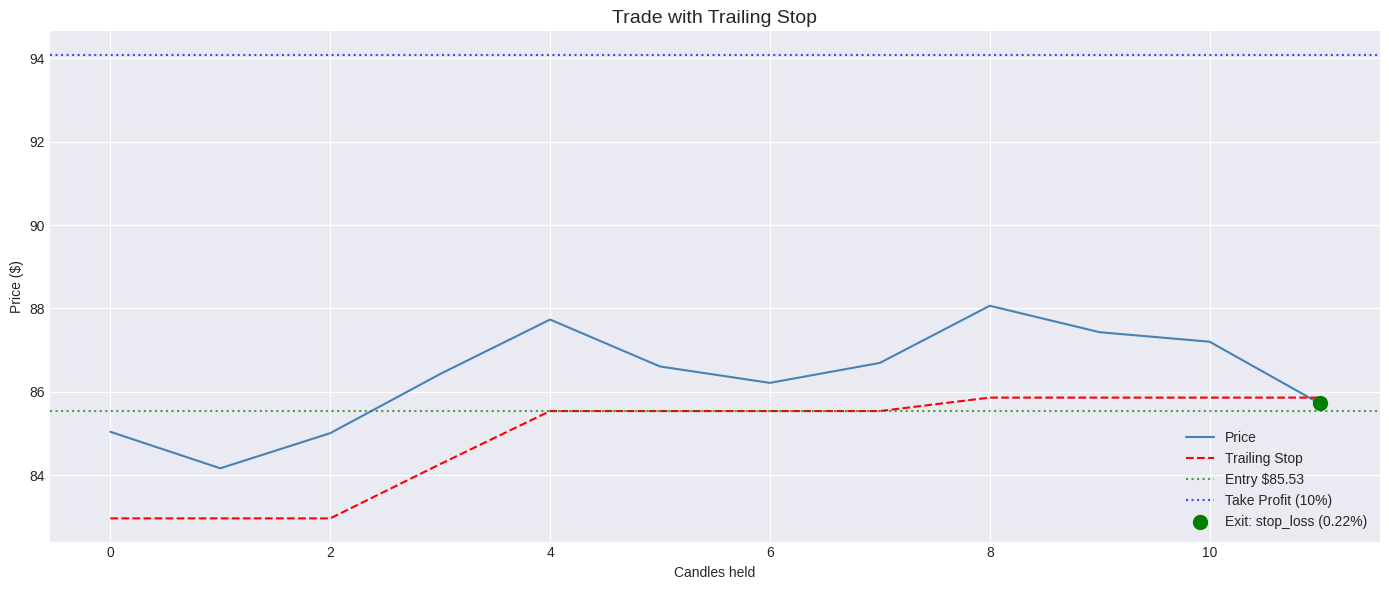
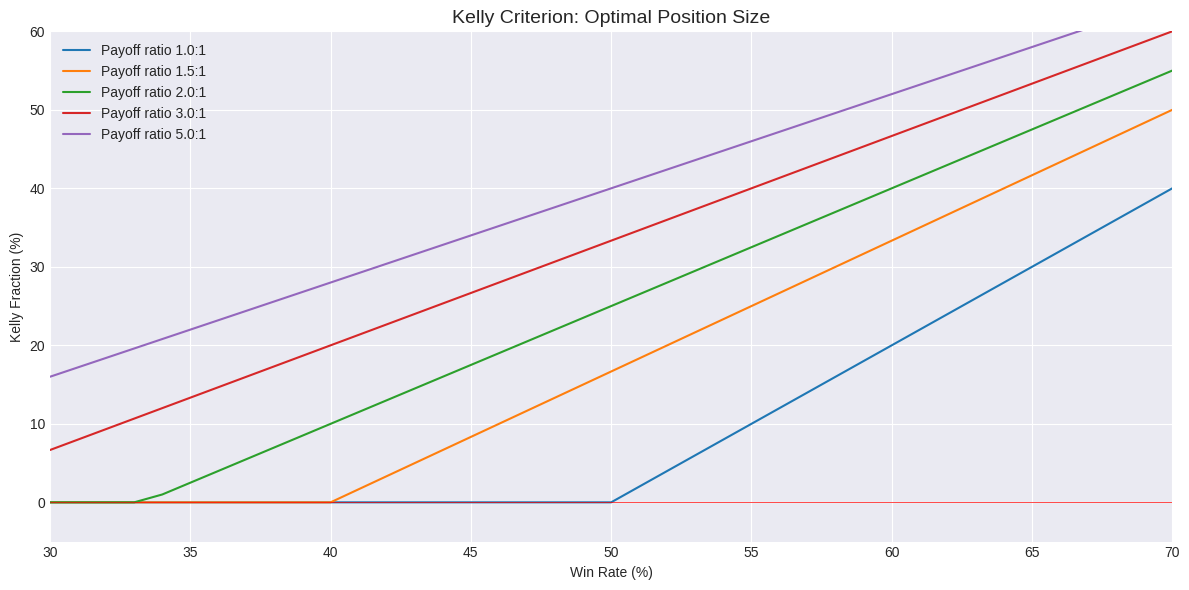
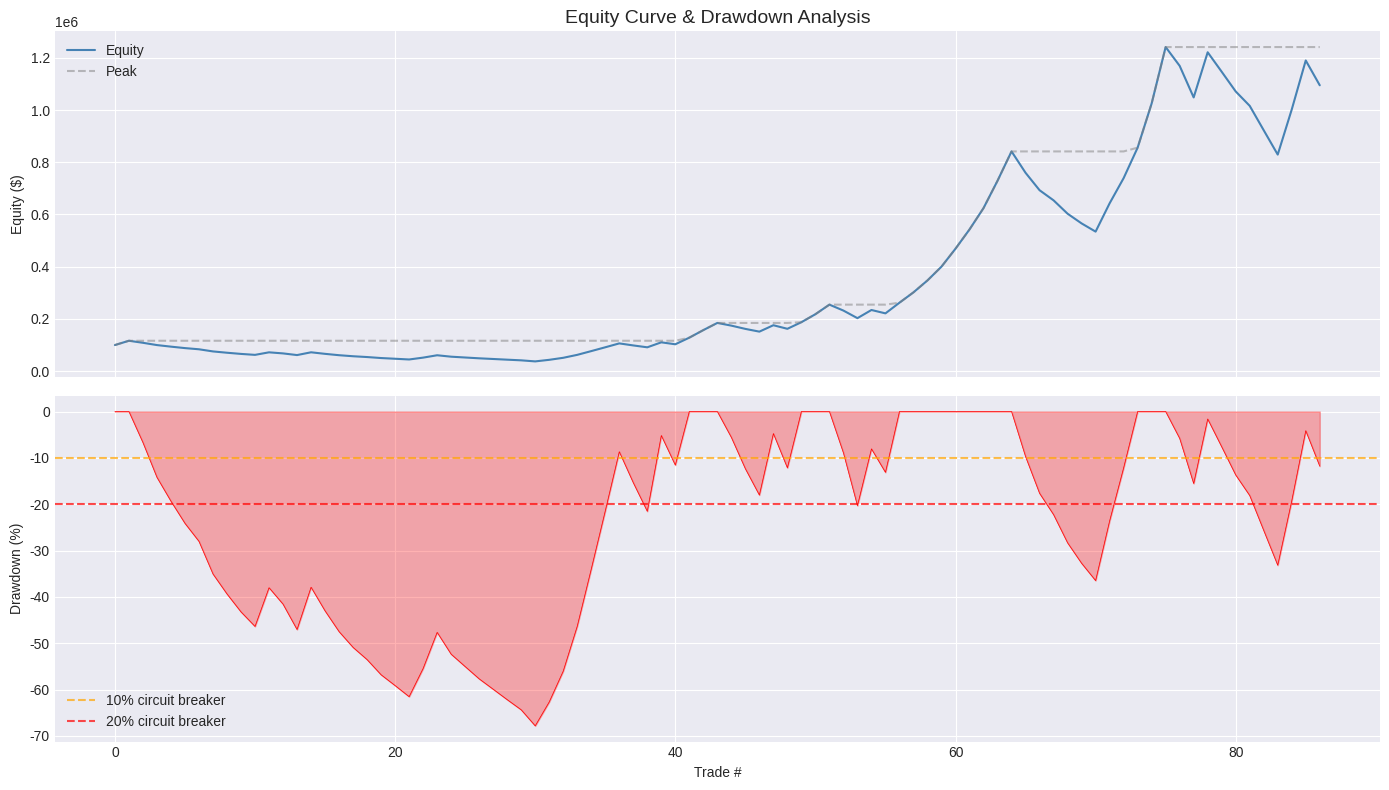
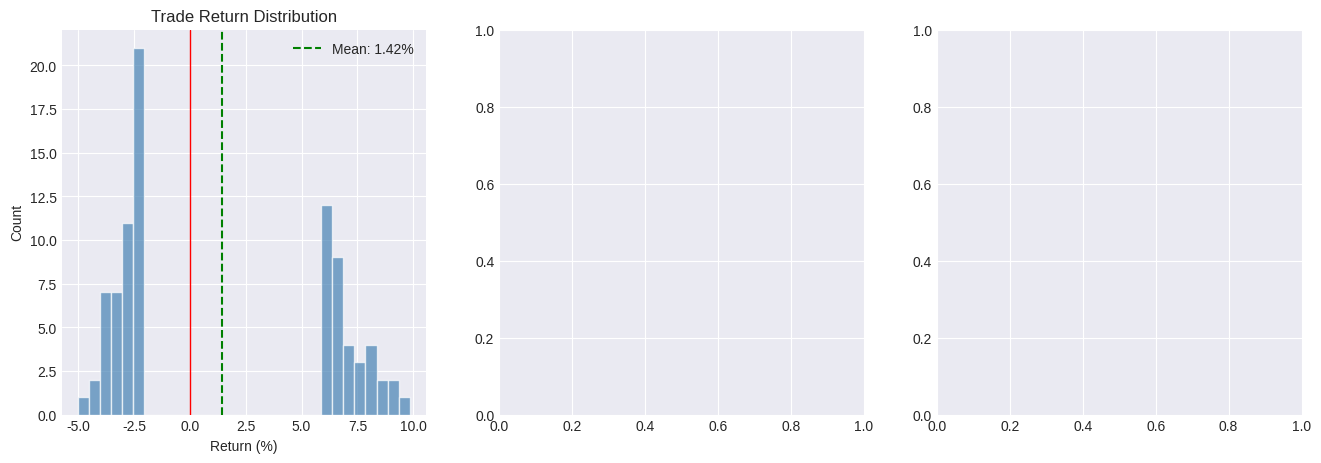

The matplotlib source for these figures, in order: (Note: this script raises an exception after producing the figures.)
import pandas as pd
import numpy as np
import matplotlib.pyplot as plt
from scipy import stats
from dataclasses import dataclass
from typing import Optional

plt.style.use('seaborn-v0_8-darkgrid')
np.random.seed(42)

# Generate sample price data
def generate_prices(n=500, mu=0.08, sigma=0.25, start=100.0):
    dt = 1/252
    returns = np.random.normal(mu * dt, sigma * np.sqrt(dt), n)
    prices = start * np.exp(np.cumsum(returns))
    dates = pd.date_range('2023-01-01', periods=n, freq='B')
    return pd.Series(prices, index=dates, name='close')

prices = generate_prices()
returns = prices.pct_change().dropna()
print(f"Price range: ${prices.min():.2f} — ${prices.max():.2f}")
print(f"Daily return stats: mean={returns.mean():.4f}, std={returns.std():.4f}")

def simulate_trade_with_stops(
    prices: pd.Series,
    entry_idx: int,
    side: str = 'long',
    stop_loss_pct: float = 0.02,     # 2% stop loss
    take_profit_pct: float = 0.06,   # 6% take profit (3:1 reward:risk)
    trailing_stop_pct: float = None,  # optional trailing stop
    max_hold_candles: int = 60        # time stop
) -> dict:
    """Simulate a single trade with stop-loss, take-profit, and trailing stop."""
    entry_price = prices.iloc[entry_idx]
    direction = 1 if side == 'long' else -1

    stop_price = entry_price * (1 - direction * stop_loss_pct)
    tp_price = entry_price * (1 + direction * take_profit_pct)
    highest = entry_price  # for trailing stop

    price_path = []
    stop_path = []

    for i in range(entry_idx + 1, min(entry_idx + max_hold_candles, len(prices))):
        current = prices.iloc[i]
        price_path.append(current)

        # Update trailing stop
        if trailing_stop_pct and side == 'long' and current > highest:
            highest = current
            stop_price = max(stop_price, highest * (1 - trailing_stop_pct))
        elif trailing_stop_pct and side == 'short' and current < highest:
            highest = current
            stop_price = min(stop_price, highest * (1 + trailing_stop_pct))

        stop_path.append(stop_price)

        # Check stop loss
        if (side == 'long' and current <= stop_price) or \
           (side == 'short' and current >= stop_price):
            pnl_pct = direction * (current - entry_price) / entry_price
            return {'exit': 'stop_loss', 'entry': entry_price, 'exit_price': current,
                    'pnl_pct': pnl_pct, 'candles_held': i - entry_idx,
                    'price_path': price_path, 'stop_path': stop_path}

        # Check take profit
        if (side == 'long' and current >= tp_price) or \
           (side == 'short' and current <= tp_price):
            pnl_pct = direction * (current - entry_price) / entry_price
            return {'exit': 'take_profit', 'entry': entry_price, 'exit_price': current,
                    'pnl_pct': pnl_pct, 'candles_held': i - entry_idx,
                    'price_path': price_path, 'stop_path': stop_path}

    # Time stop
    exit_price = prices.iloc[min(entry_idx + max_hold_candles, len(prices) - 1)]
    pnl_pct = direction * (exit_price - entry_price) / entry_price
    return {'exit': 'time_stop', 'entry': entry_price, 'exit_price': exit_price,
            'pnl_pct': pnl_pct, 'candles_held': max_hold_candles,
            'price_path': price_path, 'stop_path': stop_path}


# Run many trades with fixed stops
trade_results = []
for start in range(0, len(prices) - 70, 5):
    result = simulate_trade_with_stops(
        prices, start,
        stop_loss_pct=0.02,
        take_profit_pct=0.06,
        max_hold_candles=60
    )
    trade_results.append(result)

results_df = pd.DataFrame(trade_results)
print(f"Total trades: {len(results_df)}")
print(f"\nExit reasons:")
print(results_df['exit'].value_counts())
print(f"\nAvg P&L: {results_df['pnl_pct'].mean():.2%}")
print(f"Win rate: {(results_df['pnl_pct'] > 0).mean():.1%}")
print(f"Avg winner: {results_df[results_df['pnl_pct'] > 0]['pnl_pct'].mean():.2%}")
print(f"Avg loser: {results_df[results_df['pnl_pct'] <= 0]['pnl_pct'].mean():.2%}")

# Visualize a single trade with trailing stop
result = simulate_trade_with_stops(
    prices, entry_idx=50,
    stop_loss_pct=0.03,
    take_profit_pct=0.10,
    trailing_stop_pct=0.025,
    max_hold_candles=80
)

fig, ax = plt.subplots(figsize=(14, 6))
x = range(len(result['price_path']))
ax.plot(x, result['price_path'], color='steelblue', label='Price')
ax.plot(x, result['stop_path'], color='red', linestyle='--', label='Trailing Stop')
ax.axhline(y=result['entry'], color='green', linestyle=':', alpha=0.7, label=f"Entry ${result['entry']:.2f}")
ax.axhline(y=result['entry'] * 1.10, color='blue', linestyle=':', alpha=0.7, label='Take Profit (10%)')

exit_color = 'green' if result['pnl_pct'] > 0 else 'red'
ax.scatter(len(result['price_path'])-1, result['exit_price'], color=exit_color, s=100, zorder=5,
           label=f"Exit: {result['exit']} ({result['pnl_pct']:.2%})")

ax.set_title('Trade with Trailing Stop', fontsize=14)
ax.set_xlabel('Candles held')
ax.set_ylabel('Price ($)')
ax.legend()
plt.tight_layout()
plt.show()

# YOUR CODE HERE


class PositionSizer:
    """Calculate position sizes using different methods."""

    @staticmethod
    def fixed_fractional(equity: float, risk_pct: float, stop_distance_pct: float,
                         price: float, leverage: float = 1.0) -> dict:
        """Risk a fixed percentage of equity per trade."""
        risk_amount = equity * risk_pct
        quantity = risk_amount / (price * stop_distance_pct)
        position_value = quantity * price
        margin_needed = position_value / leverage
        return {
            'method': 'fixed_fractional',
            'quantity': quantity,
            'position_value': position_value,
            'risk_amount': risk_amount,
            'margin_needed': margin_needed,
            'effective_leverage': position_value / equity
        }

    @staticmethod
    def kelly_criterion(win_rate: float, avg_win: float, avg_loss: float) -> float:
        """Calculate Kelly fraction: f* = W/A - (1-W)/B
        where W=win rate, A=avg loss, B=avg win."""
        if avg_loss == 0:
            return 0.0
        b = avg_win / abs(avg_loss)  # payoff ratio
        kelly = win_rate - (1 - win_rate) / b
        return max(0, kelly)

    @staticmethod
    def volatility_based(equity: float, risk_pct: float, atr: float,
                          atr_multiplier: float, price: float,
                          leverage: float = 1.0) -> dict:
        """Size position inversely proportional to volatility (ATR)."""
        risk_amount = equity * risk_pct
        stop_distance = atr * atr_multiplier
        quantity = risk_amount / stop_distance
        position_value = quantity * price
        margin_needed = position_value / leverage
        return {
            'method': 'volatility_based',
            'quantity': quantity,
            'position_value': position_value,
            'risk_amount': risk_amount,
            'stop_distance': stop_distance,
            'margin_needed': margin_needed,
            'effective_leverage': position_value / equity
        }


sizer = PositionSizer()

# Compare sizing methods
equity = 50_000
price = prices.iloc[-1]
atr = returns.std() * price * np.sqrt(14)  # rough 14-day ATR proxy

print(f"Account equity: ${equity:,.2f}")
print(f"Current price:  ${price:.2f}")
print(f"Est. 14d ATR:   ${atr:.2f}")
print()

# Fixed fractional: risk 1% with 2% stop
ff = sizer.fixed_fractional(equity, risk_pct=0.01, stop_distance_pct=0.02, price=price, leverage=5)
print("=== Fixed Fractional (1% risk, 2% stop, 5x leverage) ===")
for k, v in ff.items():
    if isinstance(v, float):
        print(f"  {k}: ${v:,.2f}" if 'value' in k or 'amount' in k or 'margin' in k else f"  {k}: {v:.4f}")
print()

# Kelly criterion
kelly_f = sizer.kelly_criterion(win_rate=0.45, avg_win=0.06, avg_loss=0.02)
print(f"=== Kelly Criterion ===")
print(f"  Win rate: 45%, Avg win: 6%, Avg loss: 2%")
print(f"  Full Kelly: {kelly_f:.1%}")
print(f"  Half Kelly (recommended): {kelly_f/2:.1%}")
print(f"  Quarter Kelly (conservative): {kelly_f/4:.1%}")
print()

# Volatility-based
vb = sizer.volatility_based(equity, risk_pct=0.01, atr=atr, atr_multiplier=2, price=price, leverage=5)
print("=== Volatility-Based (1% risk, 2x ATR stop, 5x leverage) ===")
for k, v in vb.items():
    if isinstance(v, float):
        print(f"  {k}: ${v:,.2f}" if 'value' in k or 'amount' in k or 'margin' in k or 'distance' in k else f"  {k}: {v:.4f}")

# Kelly Criterion sensitivity analysis
win_rates = np.arange(0.30, 0.71, 0.01)
payoff_ratios = [1.0, 1.5, 2.0, 3.0, 5.0]

fig, ax = plt.subplots(figsize=(12, 6))
for pr in payoff_ratios:
    kelly_values = [max(0, wr - (1 - wr) / pr) for wr in win_rates]
    ax.plot(win_rates * 100, [k * 100 for k in kelly_values], label=f'Payoff ratio {pr:.1f}:1')

ax.set_xlabel('Win Rate (%)')
ax.set_ylabel('Kelly Fraction (%)')
ax.set_title('Kelly Criterion: Optimal Position Size', fontsize=14)
ax.legend()
ax.axhline(y=0, color='red', linewidth=0.5)
ax.set_xlim(30, 70)
ax.set_ylim(-5, 60)
plt.tight_layout()
plt.show()
print("Note: Full Kelly is aggressive. Most practitioners use Half Kelly or less.")

# YOUR CODE HERE


def calculate_drawdown(equity_curve: pd.Series) -> pd.DataFrame:
    """Calculate drawdown series from an equity curve."""
    peak = equity_curve.expanding().max()
    drawdown = (equity_curve - peak) / peak
    return pd.DataFrame({
        'equity': equity_curve,
        'peak': peak,
        'drawdown': drawdown,
        'drawdown_dollars': equity_curve - peak
    })


def recovery_required(drawdown_pct: float) -> float:
    """Calculate the gain required to recover from a drawdown."""
    return 1 / (1 + drawdown_pct) - 1  # drawdown_pct is negative


# Simulate an equity curve from our trades
equity = 100_000
leverage = 5
risk_per_trade = 0.01
equity_curve = [equity]

for _, r in results_df.iterrows():
    # Size based on fixed fractional, amplified by leverage
    trade_return = r['pnl_pct'] * leverage * risk_per_trade / 0.02  # scale to risk budget
    equity *= (1 + trade_return)
    equity_curve.append(equity)

equity_series = pd.Series(equity_curve, name='equity')
dd_df = calculate_drawdown(equity_series)

fig, (ax1, ax2) = plt.subplots(2, 1, figsize=(14, 8), sharex=True)

ax1.plot(dd_df['equity'], color='steelblue', label='Equity')
ax1.plot(dd_df['peak'], color='gray', linestyle='--', alpha=0.5, label='Peak')
ax1.set_ylabel('Equity ($)')
ax1.set_title('Equity Curve & Drawdown Analysis', fontsize=14)
ax1.legend()

ax2.fill_between(dd_df.index, dd_df['drawdown'] * 100, 0, color='red', alpha=0.3)
ax2.plot(dd_df['drawdown'] * 100, color='red', linewidth=0.5)
ax2.axhline(y=-10, color='orange', linestyle='--', alpha=0.7, label='10% circuit breaker')
ax2.axhline(y=-20, color='red', linestyle='--', alpha=0.7, label='20% circuit breaker')
ax2.set_ylabel('Drawdown (%)')
ax2.set_xlabel('Trade #')
ax2.legend()

plt.tight_layout()
plt.show()

print(f"Final equity: ${equity_curve[-1]:,.2f}")
print(f"Max drawdown: {dd_df['drawdown'].min():.2%}")
print(f"Recovery needed from max DD: {recovery_required(dd_df['drawdown'].min()):.2%}")

# The drawdown recovery table — why risk management matters
drawdowns = [5, 10, 15, 20, 25, 30, 40, 50, 60, 70, 80, 90]
print(f"{'Drawdown':>10} {'Recovery Needed':>18} {'At 10%/yr':>12} {'At 20%/yr':>12}")
print('-' * 55)
for dd in drawdowns:
    recovery = 1 / (1 - dd/100) - 1
    years_10 = np.log(1 + recovery) / np.log(1.10) if recovery > 0 else 0
    years_20 = np.log(1 + recovery) / np.log(1.20) if recovery > 0 else 0
    print(f"{dd:>9}% {recovery:>17.1%} {years_10:>10.1f} yrs {years_20:>10.1f} yrs")

print("\nKey insight: keeping drawdowns under 20% is critical for long-term survival.")

class CircuitBreaker:
    """Monitors equity and halts trading when drawdown limits are hit."""

    def __init__(self,
                 max_daily_loss_pct: float = 0.03,
                 max_drawdown_pct: float = 0.15,
                 max_consecutive_losses: int = 5,
                 cooldown_candles: int = 20):
        self.max_daily_loss_pct = max_daily_loss_pct
        self.max_drawdown_pct = max_drawdown_pct
        self.max_consecutive_losses = max_consecutive_losses
        self.cooldown_candles = cooldown_candles

        self.peak_equity = 0
        self.daily_start_equity = 0
        self.consecutive_losses = 0
        self.cooldown_remaining = 0
        self.triggered_reasons = []

    def reset_daily(self, equity: float):
        self.daily_start_equity = equity

    def check(self, equity: float) -> dict:
        self.peak_equity = max(self.peak_equity, equity)
        if self.daily_start_equity == 0:
            self.daily_start_equity = equity

        if self.cooldown_remaining > 0:
            self.cooldown_remaining -= 1
            return {'allow_trading': False, 'reason': f'Cooldown ({self.cooldown_remaining} remaining)'}

        drawdown = (equity - self.peak_equity) / self.peak_equity
        daily_loss = (equity - self.daily_start_equity) / self.daily_start_equity

        if abs(drawdown) >= self.max_drawdown_pct:
            self.cooldown_remaining = self.cooldown_candles
            reason = f'Max drawdown hit: {drawdown:.2%}'
            self.triggered_reasons.append(reason)
            return {'allow_trading': False, 'reason': reason}

        if abs(daily_loss) >= self.max_daily_loss_pct:
            self.cooldown_remaining = self.cooldown_candles
            reason = f'Daily loss limit hit: {daily_loss:.2%}'
            self.triggered_reasons.append(reason)
            return {'allow_trading': False, 'reason': reason}

        if self.consecutive_losses >= self.max_consecutive_losses:
            self.cooldown_remaining = self.cooldown_candles
            reason = f'Consecutive losses: {self.consecutive_losses}'
            self.triggered_reasons.append(reason)
            self.consecutive_losses = 0
            return {'allow_trading': False, 'reason': reason}

        return {'allow_trading': True, 'drawdown': drawdown, 'daily_loss': daily_loss}

    def record_trade(self, pnl: float):
        if pnl < 0:
            self.consecutive_losses += 1
        else:
            self.consecutive_losses = 0


# Demo the circuit breaker
cb = CircuitBreaker(max_daily_loss_pct=0.03, max_drawdown_pct=0.10, max_consecutive_losses=4)
equity = 100_000
cb.peak_equity = equity
cb.daily_start_equity = equity

sample_trades = [-200, -150, -300, -180, 500, -400, -350, -600, -500, -100, 800, 200]

print(f"{'Trade':>8} {'Equity':>12} {'Status':>10} {'Details'}")
print('-' * 60)
for i, trade_pnl in enumerate(sample_trades):
    status = cb.check(equity)
    if status['allow_trading']:
        equity += trade_pnl
        cb.record_trade(trade_pnl)
        print(f"${trade_pnl:>+7,.0f} ${equity:>11,.2f} {'TRADED':>10}  dd={status['drawdown']:.2%}")
    else:
        print(f"${trade_pnl:>+7,.0f} ${equity:>11,.2f} {'BLOCKED':>10}  {status['reason']}")

# YOUR CODE HERE


def calculate_risk_metrics(trade_returns: np.ndarray, risk_free_rate: float = 0.04) -> dict:
    """Calculate comprehensive risk metrics from a series of trade returns."""
    n_trades = len(trade_returns)
    winners = trade_returns[trade_returns > 0]
    losers = trade_returns[trade_returns <= 0]

    # Annualize (assume ~252 trades per year for daily)
    ann_factor = np.sqrt(252)
    ann_return = np.mean(trade_returns) * 252
    ann_vol = np.std(trade_returns) * ann_factor

    # Sharpe ratio
    sharpe = (ann_return - risk_free_rate) / ann_vol if ann_vol > 0 else 0

    # Sortino ratio (only downside deviation)
    downside = trade_returns[trade_returns < 0]
    downside_std = np.std(downside) * ann_factor if len(downside) > 0 else 0.0001
    sortino = (ann_return - risk_free_rate) / downside_std

    # Profit factor
    gross_profit = winners.sum() if len(winners) > 0 else 0
    gross_loss = abs(losers.sum()) if len(losers) > 0 else 0.0001
    profit_factor = gross_profit / gross_loss

    # Expectancy
    win_rate = len(winners) / n_trades if n_trades > 0 else 0
    avg_win = winners.mean() if len(winners) > 0 else 0
    avg_loss = abs(losers.mean()) if len(losers) > 0 else 0
    expectancy = (win_rate * avg_win) - ((1 - win_rate) * avg_loss)

    # Max consecutive losses
    max_consec_loss = 0
    current_streak = 0
    for r in trade_returns:
        if r <= 0:
            current_streak += 1
            max_consec_loss = max(max_consec_loss, current_streak)
        else:
            current_streak = 0

    return {
        'Total Trades': n_trades,
        'Win Rate': f"{win_rate:.1%}",
        'Avg Win': f"{avg_win:.2%}",
        'Avg Loss': f"-{avg_loss:.2%}",
        'Payoff Ratio': f"{avg_win/avg_loss:.2f}:1" if avg_loss > 0 else 'N/A',
        'Profit Factor': f"{profit_factor:.2f}",
        'Expectancy': f"{expectancy:.4f}",
        'Ann. Return': f"{ann_return:.1%}",
        'Ann. Volatility': f"{ann_vol:.1%}",
        'Sharpe Ratio': f"{sharpe:.2f}",
        'Sortino Ratio': f"{sortino:.2f}",
        'Max Consec. Losses': max_consec_loss,
        'Kelly Fraction': f"{PositionSizer.kelly_criterion(win_rate, avg_win, avg_loss):.1%}"
    }


# Calculate metrics from our simulated trades
trade_returns = results_df['pnl_pct'].values
metrics = calculate_risk_metrics(trade_returns)

print("=" * 40)
print("   RISK METRICS DASHBOARD")
print("=" * 40)
for k, v in metrics.items():
    print(f"  {k:<22} {v:>15}")
print("=" * 40)

# Distribution of trade returns
fig, axes = plt.subplots(1, 3, figsize=(16, 5))

# Return distribution
axes[0].hist(trade_returns * 100, bins=30, color='steelblue', alpha=0.7, edgecolor='white')
axes[0].axvline(x=0, color='red', linewidth=1)
axes[0].axvline(x=np.mean(trade_returns) * 100, color='green', linestyle='--', label=f'Mean: {np.mean(trade_returns):.2%}')
axes[0].set_xlabel('Return (%)')
axes[0].set_ylabel('Count')
axes[0].set_title('Trade Return Distribution')
axes[0].legend()

# Cumulative returns
cum_returns = np.cumproduct(1 + trade_returns)
axes[1].plot(cum_returns, color='steelblue')
axes[1].axhline(y=1.0, color='gray', linestyle='--', alpha=0.5)
axes[1].set_xlabel('Trade #')
axes[1].set_ylabel('Cumulative Return')
axes[1].set_title('Cumulative Returns')

# Win/loss streaks
streak_lengths = []
streak_types = []
current = 0
current_type = None
for r in trade_returns:
    t = 'win' if r > 0 else 'loss'
    if t == current_type:
        current += 1
    else:
        if current_type is not None:
            streak_lengths.append(current)
            streak_types.append(current_type)
        current = 1
        current_type = t
streak_lengths.append(current)
streak_types.append(current_type)

colors = ['green' if t == 'win' else 'red' for t in streak_types]
axes[2].bar(range(len(streak_lengths)), streak_lengths, color=colors, alpha=0.7)
axes[2].set_xlabel('Streak #')
axes[2].set_ylabel('Length')
axes[2].set_title('Win/Loss Streaks')

plt.tight_layout()
plt.show()

# YOUR CODE HERE


# Simulate the effect of leverage on long-term growth
leverage_range = np.arange(1, 30, 0.5)
n_simulations = 200
n_years = 10
annual_return = 0.10  # 10% unleveraged
annual_vol = 0.20     # 20% unleveraged

median_final_wealth = []
mean_final_wealth = []
prob_ruin = []

for lev in leverage_range:
    lev_return = annual_return * lev
    lev_vol = annual_vol * lev

    # Geometric (log) growth rate = mu - sigma^2/2
    log_growth = lev_return - (lev_vol ** 2) / 2

    # Simulate many paths
    final_values = []
    ruin_count = 0
    for _ in range(n_simulations):
        daily_returns = np.random.normal(
            lev_return / 252,
            lev_vol / np.sqrt(252),
            252 * n_years
        )
        equity = 1.0
        ruined = False
        for r in daily_returns:
            equity *= (1 + r)
            if equity <= 0.01:  # 99% loss = ruin
                ruined = True
                break
        final_values.append(equity if not ruined else 0.01)
        if ruined:
            ruin_count += 1

    median_final_wealth.append(np.median(final_values))
    mean_final_wealth.append(np.mean(final_values))
    prob_ruin.append(ruin_count / n_simulations)

fig, (ax1, ax2) = plt.subplots(2, 1, figsize=(14, 9))

ax1.plot(leverage_range, median_final_wealth, color='steelblue', linewidth=2, label='Median wealth')
ax1.plot(leverage_range, mean_final_wealth, color='orange', linewidth=1, alpha=0.7, label='Mean wealth')
opt_lev_idx = np.argmax(median_final_wealth)
ax1.axvline(x=leverage_range[opt_lev_idx], color='green', linestyle='--',
            label=f'Optimal leverage: {leverage_range[opt_lev_idx]:.1f}x')
ax1.set_ylabel(f'Final Wealth (starting from $1, after {n_years} years)')
ax1.set_title(f'Leverage vs Long-Term Wealth ({annual_return:.0%} return, {annual_vol:.0%} vol)', fontsize=14)
ax1.legend()
ax1.set_yscale('log')

ax2.plot(leverage_range, [p * 100 for p in prob_ruin], color='red', linewidth=2)
ax2.set_xlabel('Leverage')
ax2.set_ylabel('Probability of Ruin (%)')
ax2.set_title('Leverage vs Probability of Ruin (99%+ loss)')

plt.tight_layout()
plt.show()

print(f"Optimal leverage (max median wealth): {leverage_range[opt_lev_idx]:.1f}x")
print(f"Median wealth at optimal: ${median_final_wealth[opt_lev_idx]:.2f}")
print(f"Ruin probability at optimal: {prob_ruin[opt_lev_idx]:.1%}")
print(f"\nTheoretical optimal (Kelly): {annual_return / annual_vol**2:.1f}x")

# YOUR CODE HERE


# YOUR ANSWERS / CALCULATIONS HERE
